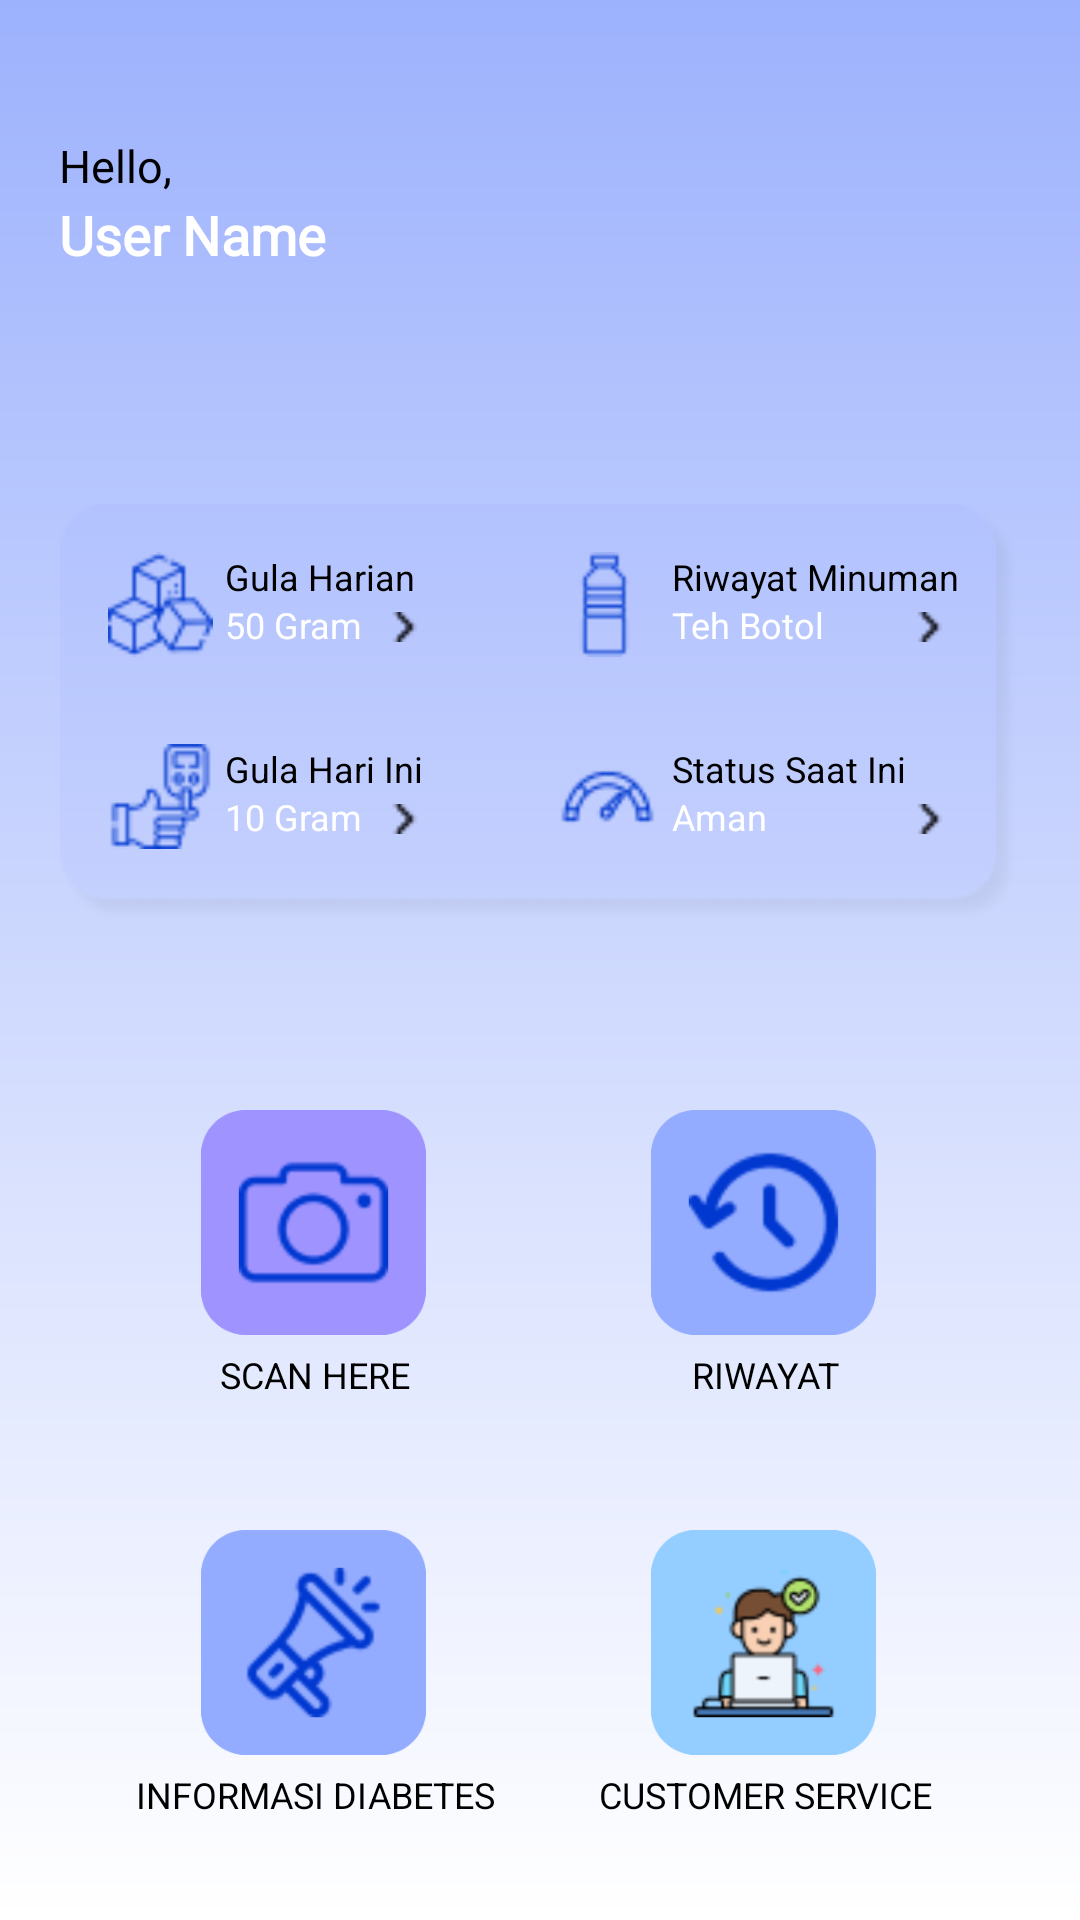

This screen was rendered from an Android layout file. Write that file and the resources it references.
<!-- AndroidManifest.xml: application theme Theme.Drinknt -->
<!-- res/layout/activity_main.xml -->
<?xml version="1.0" encoding="utf-8"?>
<androidx.constraintlayout.widget.ConstraintLayout
    xmlns:android="http://schemas.android.com/apk/res/android"
    xmlns:app="http://schemas.android.com/apk/res-auto"
    xmlns:tools="http://schemas.android.com/tools"
    android:layout_width="match_parent"
    android:layout_height="match_parent"
    android:background="@drawable/gradient_background"
    tools:context=".ScanActivity">

        <com.google.android.material.progressindicator.LinearProgressIndicator
            android:id="@+id/progressIndicator"
            android:layout_width="match_parent"
            android:layout_height="wrap_content"
            android:indeterminate="true"
            android:visibility="gone"
            app:layout_constraintEnd_toEndOf="parent"
            app:layout_constraintStart_toStartOf="parent"
            app:layout_constraintTop_toTopOf="parent" />

        <RelativeLayout
            android:id="@+id/rl_1"
            android:layout_width="320dp"
            android:layout_height="100dp"
            android:layout_marginTop="16dp"
            app:flow_horizontalAlign="center"
            app:flow_verticalAlign="center"
            app:layout_constraintEnd_toEndOf="parent"
            app:layout_constraintHorizontal_bias="0.491"
            app:layout_constraintStart_toStartOf="parent"
            tools:layout_editor_absoluteY="25dp"
            app:layout_constraintTop_toBottomOf="@+id/progressIndicator">

        <TextView
            android:id="@+id/hello"
            android:layout_width="wrap_content"
            android:layout_height="wrap_content"
            android:layout_marginTop="29dp"
            android:fontFamily="@font/inter"
            android:text="@string/hello"
            android:textColor="@color/black"
            android:textSize="15sp"
            app:layout_constraintStart_toStartOf="parent" />

            <TextView
                android:id="@+id/tvusername"
                android:layout_width="wrap_content"
                android:layout_height="wrap_content"
                android:layout_marginTop="50dp"
                android:fontFamily="@font/inter"
                android:textColor="@color/white"
                android:textSize="18sp"
                android:textStyle="bold"
                android:text="@string/username"
                app:layout_constraintBottom_toBottomOf="@+id/hello"
                app:layout_constraintStart_toEndOf="@+id/hello"
                app:layout_constraintStart_toStartOf="parent"
                app:layout_constraintTop_toTopOf="@+id/hello"
                app:layout_constraintVertical_bias="0.086" />

        <ImageView
            android:id="@+id/ivAvatar"
            android:layout_width="70dp"
            android:layout_height="70dp"
            android:layout_marginTop="14dp"
            android:layout_marginStart="280dp"
            android:contentDescription="@string/input"
            android:src="@drawable/avatar"
            app:layout_constraintEnd_toEndOf="parent" />
        </RelativeLayout>

        <RelativeLayout
            android:id="@+id/rectangle_1"
            android:layout_width="320dp"
            android:layout_height="140dp"
            android:layout_marginTop="52dp"
            app:flow_verticalAlign="center"
            app:flow_horizontalAlign="center"
            app:layout_constraintEnd_toEndOf="parent"
            app:layout_constraintStart_toStartOf="parent"
            app:layout_constraintTop_toBottomOf="@+id/rl_1">

            <ImageView
                android:layout_width="match_parent"
                android:layout_height="match_parent"
                android:src="@drawable/rectangle_1"
                android:scaleType="fitXY"/>

            <ImageView
                android:layout_width="35dp"
                android:layout_height="35dp"
                android:layout_marginStart="16dp"
                android:layout_marginTop="16dp"
                android:src="@drawable/gula_harian"/>

            <TextView
                android:layout_width="65dp"
                android:layout_height="18dp"
                android:layout_marginStart="55dp"
                android:layout_marginTop="16dp"
                android:textSize="12sp"
                android:textColor="@color/black"
                android:text="@string/gula_harian"/>

            <TextView
                android:layout_width="50dp"
                android:layout_height="18dp"
                android:layout_marginStart="55dp"
                android:layout_marginTop="32dp"
                android:textSize="12sp"
                android:textColor="@color/white"
                android:text="@string/_50_gram"/>

            <ImageView
                android:layout_width="10dp"
                android:layout_height="10dp"
                android:layout_marginStart="110dp"
                android:layout_marginTop="36dp"
                android:src="@drawable/panah_1"/>


            <ImageView
                android:layout_width="35dp"
                android:layout_height="35dp"
                android:layout_marginStart="16dp"
                android:layout_marginTop="80dp"
                android:src="@drawable/gula_hari_ini"/>

            <TextView
                android:layout_width="70dp"
                android:layout_height="18dp"
                android:layout_marginStart="55dp"
                android:layout_marginTop="80dp"
                android:textSize="12sp"
                android:textColor="@color/black"
                android:text="@string/gula_hari_ini"/>

            <TextView
                android:layout_width="50dp"
                android:layout_height="18dp"
                android:layout_marginStart="55dp"
                android:layout_marginTop="96dp"
                android:textSize="12sp"
                android:textColor="@color/white"
                android:text="@string/_10_gram"/>

            <ImageView
                android:layout_width="10dp"
                android:layout_height="10dp"
                android:layout_marginStart="110dp"
                android:layout_marginTop="100dp"
                android:src="@drawable/panah_1"/>


            <ImageView
                android:layout_width="35dp"
                android:layout_height="35dp"
                android:layout_marginStart="164dp"
                android:layout_marginTop="16dp"
                android:src="@drawable/riwayat"/>

            <TextView
                android:layout_width="97dp"
                android:layout_height="18dp"
                android:layout_marginStart="204dp"
                android:layout_marginTop="16dp"
                android:textSize="12sp"
                android:textColor="@color/black"
                android:text="@string/riwayat_minum"/>

            <TextView
                android:layout_width="52dp"
                android:layout_height="18dp"
                android:layout_marginStart="204dp"
                android:layout_marginTop="32dp"
                android:textSize="12sp"
                android:textColor="@color/white"
                android:text="@string/teh_botol_string"/>

            <ImageView
                android:layout_width="10dp"
                android:layout_height="10dp"
                android:layout_marginStart="285dp"
                android:layout_marginTop="36dp"
                android:src="@drawable/panah_1"/>


            <ImageView
                android:layout_width="35dp"
                android:layout_height="35dp"
                android:layout_marginStart="165dp"
                android:layout_marginTop="80dp"
                android:src="@drawable/status"/>

            <TextView
                android:layout_width="78dp"
                android:layout_height="18dp"
                android:layout_marginStart="204dp"
                android:layout_marginTop="80dp"
                android:textSize="12sp"
                android:textColor="@color/black"
                android:text="@string/status"/>

            <TextView
                android:layout_width="52dp"
                android:layout_height="18dp"
                android:layout_marginStart="204dp"
                android:layout_marginTop="96dp"
                android:textSize="12sp"
                android:textColor="@color/white"
                android:text="@string/aman"/>

            <ImageView
                android:layout_width="10dp"
                android:layout_height="10dp"
                android:layout_marginStart="285dp"
                android:layout_marginTop="100dp"
                android:src="@drawable/panah_1"/>

        </RelativeLayout>

        <RelativeLayout
            android:id="@+id/rectangle_2"
            android:layout_width="330dp"
            android:layout_height="250dp"
            android:layout_marginTop="52dp"
            app:flow_verticalAlign="center"
            app:flow_horizontalAlign="center"
            app:layout_constraintEnd_toEndOf="parent"
            app:layout_constraintStart_toStartOf="parent"
            app:layout_constraintTop_toBottomOf="@+id/rectangle_1">

        <ImageView
            android:id="@+id/btnTindakan"
            android:layout_width="75dp"
            android:layout_height="75dp"
            android:layout_marginStart="52dp"
            android:layout_marginTop="10dp"
            android:src="@drawable/btntindakan"/>

        <TextView
            android:layout_width="70dp"
            android:layout_height="18dp"
            android:layout_marginStart="55dp"
            android:layout_marginTop="90dp"
            android:textSize="12sp"
            android:textAlignment="center"
            android:textColor="@color/black"
            android:text="@string/scan_here"/>


        <ImageView
            android:id="@+id/btnInfo"
            android:layout_width="75dp"
            android:layout_height="75dp"
            android:layout_marginStart="52dp"
            android:layout_marginTop="150dp"
            android:src="@drawable/btninfo" />


        <TextView
            android:id="@+id/tvInfo"
            android:layout_width="130dp"
            android:layout_height="18dp"
            android:layout_marginStart="25dp"
            android:layout_marginTop="230dp"
            android:textSize="12sp"
            android:textAlignment="center"
            android:textColor="@color/black"
            android:text="@string/info_diabet" />

        <ImageView
            android:id="@+id/btnRiwayat"
            android:layout_width="75dp"
            android:layout_height="75dp"
            android:layout_marginStart="202dp"
            android:layout_marginTop="10dp"
            android:src="@drawable/btnriwayat" />

        <TextView
            android:layout_width="70dp"
            android:layout_height="18dp"
            android:layout_marginStart="205dp"
            android:layout_marginTop="90dp"
            android:textSize="12sp"
            android:textAlignment="center"
            android:textColor="@color/black"
            android:text="@string/riwayat_scan" />


        <ImageView
            android:id="@+id/btnCS"
            android:layout_width="75dp"
            android:layout_height="75dp"
            android:layout_marginStart="202dp"
            android:layout_marginTop="150dp"
            android:src="@drawable/btncs" />

        <TextView
            android:id="@+id/tvCS"
            android:layout_width="130dp"
            android:layout_height="18dp"
            android:layout_marginStart="175dp"
            android:layout_marginTop="230dp"
            android:textSize="12sp"
            android:textAlignment="center"
            android:textColor="@color/black"
            android:text="@string/cs"/>
        </RelativeLayout>

</androidx.constraintlayout.widget.ConstraintLayout>
<!-- resources referenced by this layout -->
<resources>
  <color name="black">#FF000000</color>
  <color name="white">#FFFFFFFF</color>
  <!-- drawable btncs: png bitmap (drawable, 22473 bytes) -->
  <!-- drawable btninfo: png bitmap (drawable, 22595 bytes) -->
  <!-- drawable btnriwayat: png bitmap (drawable, 18466 bytes) -->
  <!-- drawable btntindakan: png bitmap (drawable, 15160 bytes) -->
  <!-- drawable gradient_background (drawable) -->
  <?xml version="1.0" encoding="utf-8"?>
  <shape xmlns:android="http://schemas.android.com/apk/res/android"
      android:shape="rectangle">
  
      <gradient
      android:startColor="#9DB2FD"
      android:endColor="#FFFFFF"
      android:angle="1"
      android:type="linear"    />
  </shape>
  <!-- drawable gula_hari_ini: png bitmap (drawable, 1181 bytes) -->
  <!-- drawable gula_harian: png bitmap (drawable, 1220 bytes) -->
  <!-- drawable panah_1: png bitmap (drawable, 166 bytes) -->
  <!-- drawable rectangle_1: png bitmap (drawable, 1890 bytes) -->
  <!-- drawable riwayat: png bitmap (drawable, 623 bytes) -->
  <!-- drawable status: png bitmap (drawable, 870 bytes) -->
  <string name="_10_gram">10 Gram</string>
  <string name="_50_gram">50 Gram</string>
  <string name="aman">Aman</string>
  <string name="cs">CUSTOMER SERVICE</string>
  <string name="gula_hari_ini">Gula Hari Ini</string>
  <string name="gula_harian">Gula Harian</string>
  <string name="hello">Hello,</string>
  <string name="info_diabet">INFORMASI DIABETES</string>
  <string name="input">input image</string>
  <string name="riwayat_minum">Riwayat Minuman</string>
  <string name="riwayat_scan">RIWAYAT</string>
  <string name="scan_here">SCAN HERE</string>
  <string name="status">Status Saat Ini</string>
  <string name="teh_botol_string">Teh Botol</string>
  <string name="username">User Name</string>
  <style name="Theme.Drinknt" parent="Base.Theme.Drinknt" />
  <style name="Base.Theme.Drinknt" parent="Theme.Material3.DayNight.NoActionBar">
          
          
      </style>
</resources>
